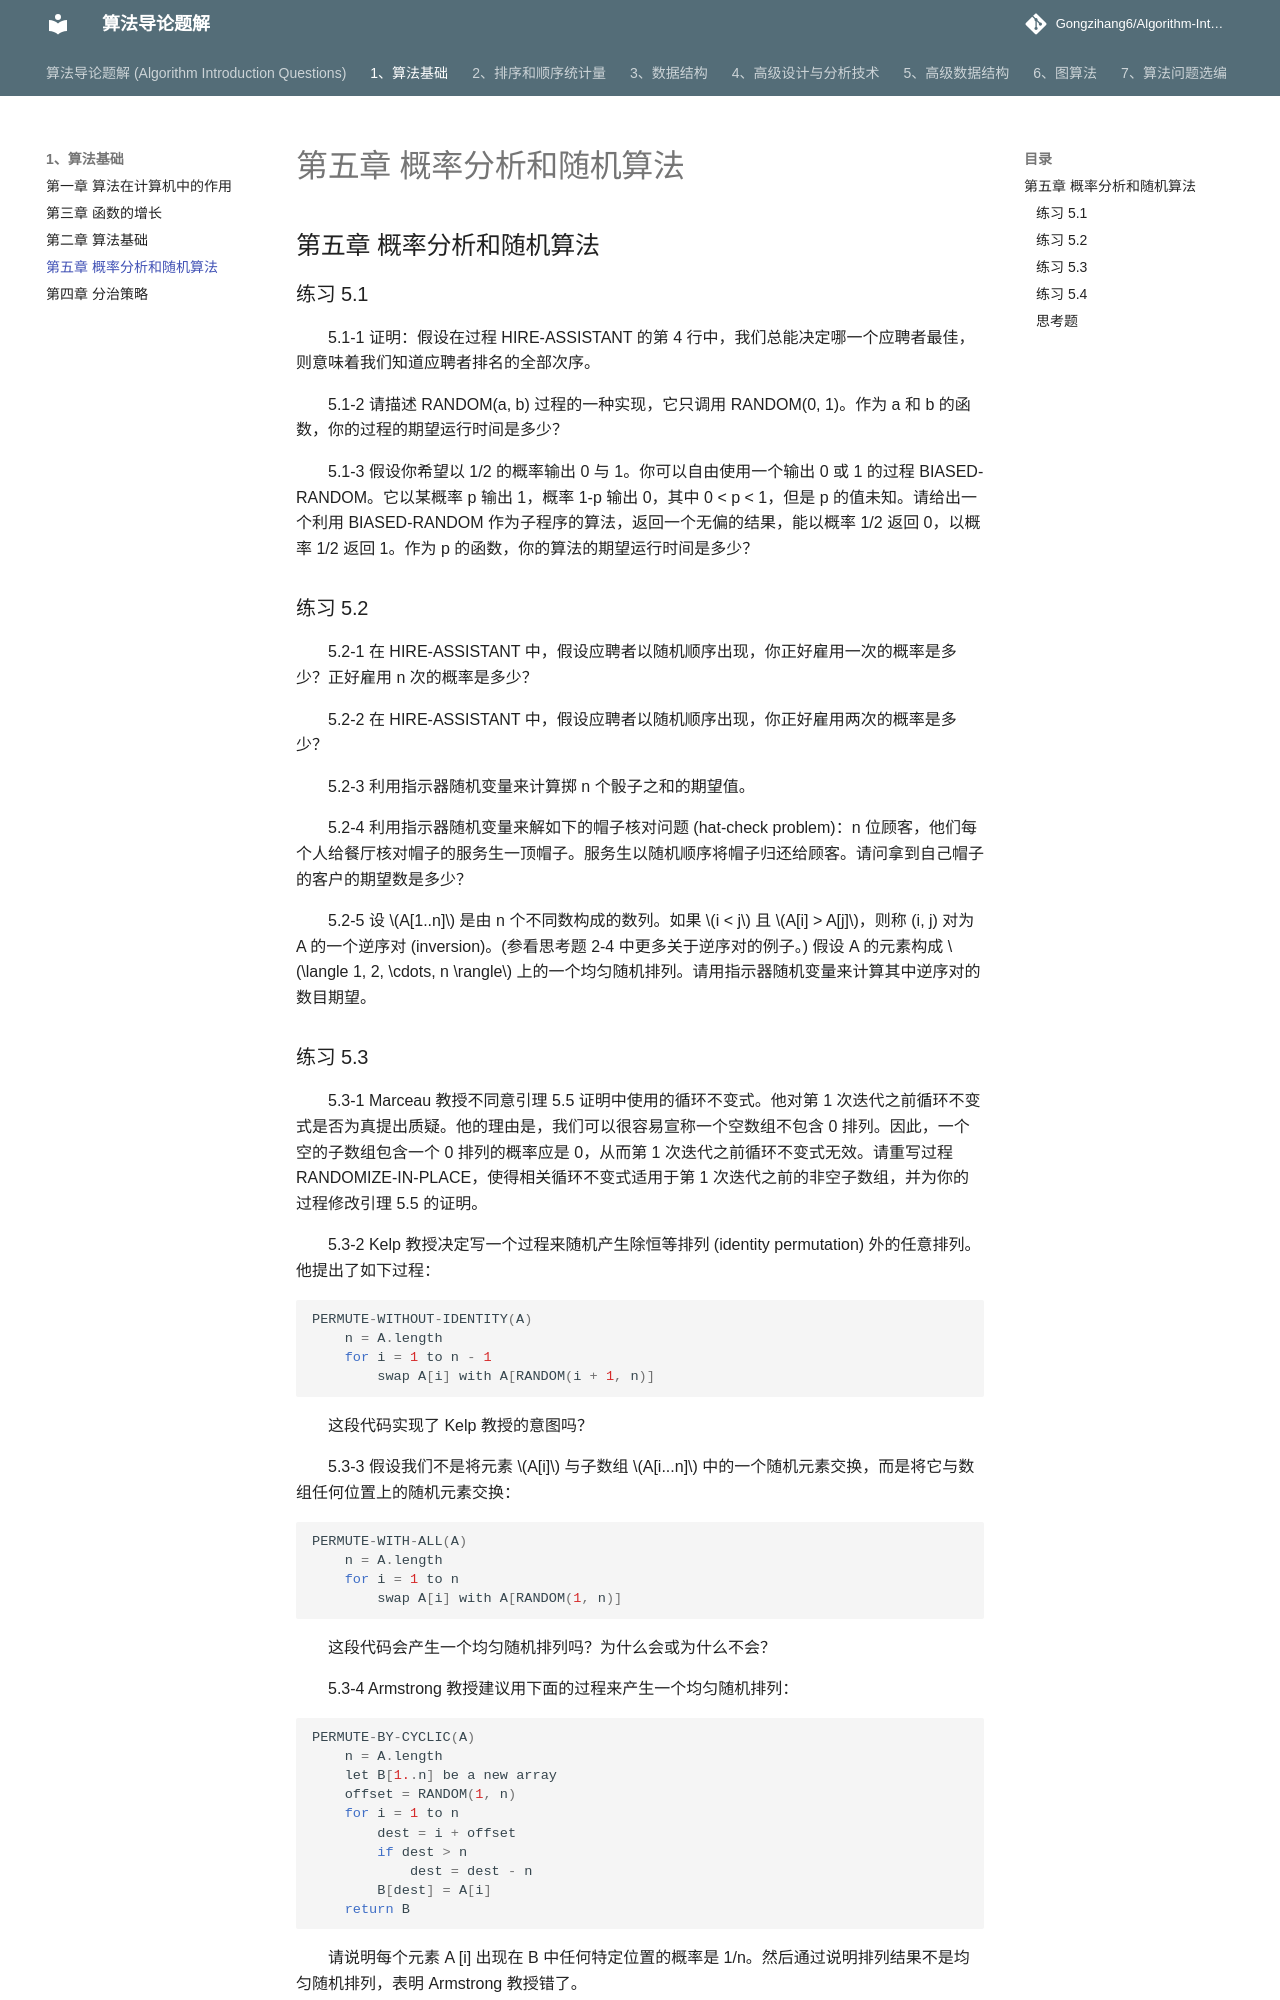

repository: Gongzihang6/Algorithm-Introduction-Questions · page: 1、算法基础/第五章 概率分析和随机算法/index.html · generator: mkdocs

## 第五章 概率分析和随机算法

### 练习 5.1



5.1-1 证明：假设在过程 HIRE-ASSISTANT 的第 4 行中，我们总能决定哪一个应聘者最佳，则意味着我们知道应聘者排名的全部次序。

5.1-2 请描述 RANDOM(a, b) 过程的一种实现，它只调用 RANDOM(0, 1)。作为 a 和 b 的函数，你的过程的期望运行时间是多少？

5.1-3 假设你希望以 1/2 的概率输出 0 与 1。你可以自由使用一个输出 0 或 1 的过程 BIASED-RANDOM。它以某概率 p 输出 1，概率 1-p 输出 0，其中 0 < p < 1，但是 p 的值未知。请给出一个利用 BIASED-RANDOM 作为子程序的算法，返回一个无偏的结果，能以概率 1/2 返回 0，以概率 1/2 返回 1。作为 p 的函数，你的算法的期望运行时间是多少？



### 练习 5.2

5.2-1 在 HIRE-ASSISTANT 中，假设应聘者以随机顺序出现，你正好雇用一次的概率是多少？正好雇用 n 次的概率是多少？

5.2-2 在 HIRE-ASSISTANT 中，假设应聘者以随机顺序出现，你正好雇用两次的概率是多少？

5.2-3 利用指示器随机变量来计算掷 n 个骰子之和的期望值。

5.2-4 利用指示器随机变量来解如下的帽子核对问题 (hat-check problem)：n 位顾客，他们每个人给餐厅核对帽子的服务生一顶帽子。服务生以随机顺序将帽子归还给顾客。请问拿到自己帽子的客户的期望数是多少？

5.2-5 设 $A[1..n]$ 是由 n 个不同数构成的数列。如果 $i < j$ 且 $A[i] > A[j]$，则称 (i, j) 对为 A 的一个逆序对 (inversion)。(参看思考题 2-4 中更多关于逆序对的例子。) 假设 A 的元素构成 $\langle 1, 2, \cdots, n \rangle$ 上的一个均匀随机排列。请用指示器随机变量来计算其中逆序对的数目期望。
